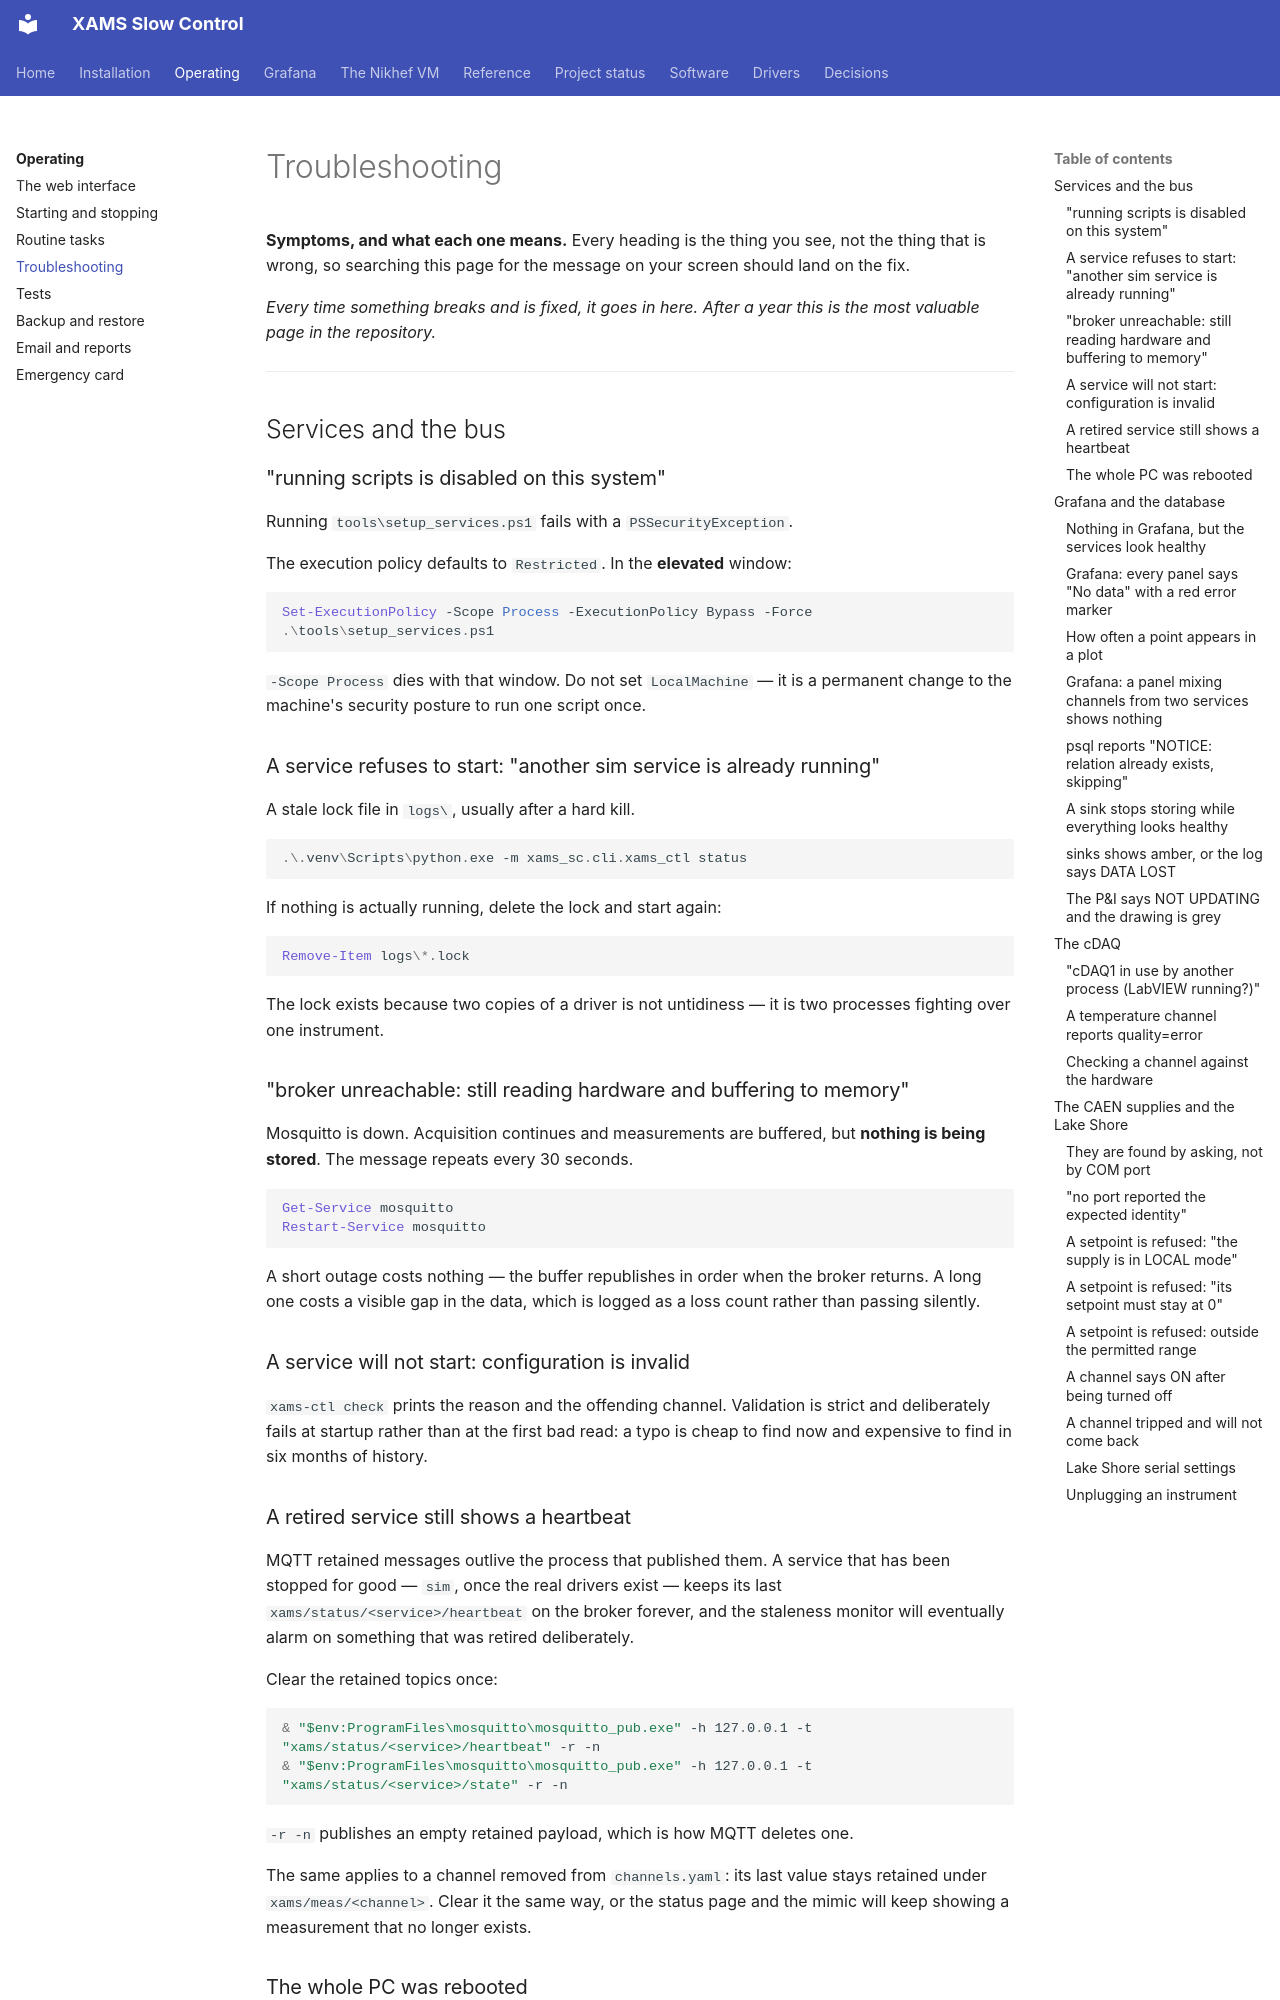

repository: acolijn/XAMS-SC · page: operating/troubleshooting/index.html · generator: mkdocs

# Troubleshooting

**Symptoms, and what each one means.** Every heading is the thing you see, not
the thing that is wrong, so searching this page for the message on your screen
should land on the fix.

*Every time something breaks and is fixed, it goes in here. After a year this
is the most valuable page in the repository.*

---

## Services and the bus

### "running scripts is disabled on this system"

Running `tools\setup_services.ps1` fails with a `PSSecurityException`.

The execution policy defaults to `Restricted`. In the **elevated** window:

```powershell
Set-ExecutionPolicy -Scope Process -ExecutionPolicy Bypass -Force
.\tools\setup_services.ps1
```

`-Scope Process` dies with that window. Do not set `LocalMachine` — it is a
permanent change to the machine's security posture to run one script once.

### A service refuses to start: "another sim service is already running"

A stale lock file in `logs\`, usually after a hard kill.

```powershell
.\.venv\Scripts\python.exe -m xams_sc.cli.xams_ctl status
```

If nothing is actually running, delete the lock and start again:

```powershell
Remove-Item logs\*.lock
```

The lock exists because two copies of a driver is not untidiness — it is two
processes fighting over one instrument.

### "broker unreachable: still reading hardware and buffering to memory"

Mosquitto is down. Acquisition continues and measurements are buffered, but
**nothing is being stored**. The message repeats every 30 seconds.

```powershell
Get-Service mosquitto
Restart-Service mosquitto
```

A short outage costs nothing — the buffer republishes in order when the broker
returns. A long one costs a visible gap in the data, which is logged as a loss
count rather than passing silently.

### A service will not start: configuration is invalid

`xams-ctl check` prints the reason and the offending channel. Validation is
strict and deliberately fails at startup rather than at the first bad read: a
typo is cheap to find now and expensive to find in six months of history.

### A retired service still shows a heartbeat

MQTT retained messages outlive the process that published them. A service that
has been stopped for good — `sim`, once the real drivers exist — keeps its last
`xams/status/<service>/heartbeat` on the broker forever, and the staleness
monitor will eventually alarm on something that was retired deliberately.

Clear the retained topics once:

```powershell
& "$env:ProgramFiles\mosquitto\mosquitto_pub.exe" -h 127.0.0.1 -t "xams/status/<service>/heartbeat" -r -n
& "$env:ProgramFiles\mosquitto\mosquitto_pub.exe" -h 127.0.0.1 -t "xams/status/<service>/state" -r -n
```

`-r -n` publishes an empty retained payload, which is how MQTT deletes one.

The same applies to a channel removed from `channels.yaml`: its last value
stays retained under `xams/meas/<channel>`. Clear it the same way, or the
status page and the mimic will keep showing a measurement that no longer
exists.

### The whole PC was rebooted

The three infrastructure services (mosquitto, PostgreSQL, Grafana) start
automatically. **The XAMS services do not** — that is deliberate while
LabVIEW is the fallback. Start them by hand with `xams-ctl start`.

---

## Grafana and the database
